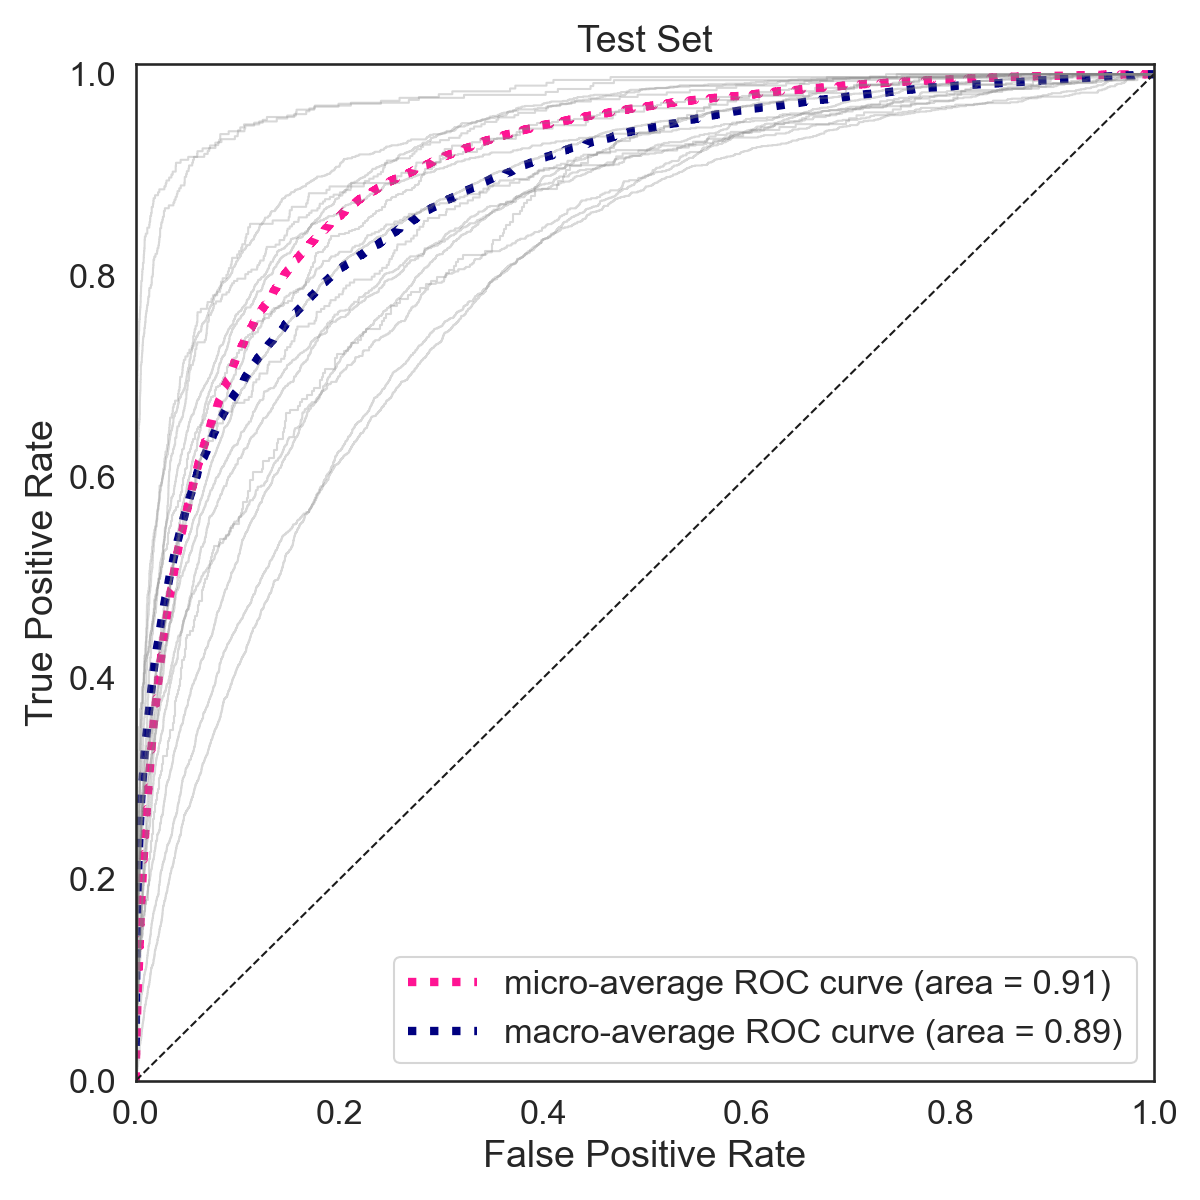

Data behind this chart, as committed beside it:
, 0
Abstract Art, 0.9016
Art Nouveau (Modern), 0.8609
Baroque, 0.9186
Conceptual Art, 0.9246
Cubism, 0.9279
Expressionism, 0.7945
Impressionism, 0.8827
Minimalism, 0.977
Naïve Art (Primitivism), 0.8807
Neo-Expressionism, 0.8491
Neoclassicism, 0.9086
Pop Art, 0.8691
Realism, 0.7956
Renaissance, 0.9363
Romanticism, 0.8447
Surrealism, 0.8487
Symbolism, 0.8347
Ukiyo-e, 0.9782
micro, 0.9052
macro, 0.8852
